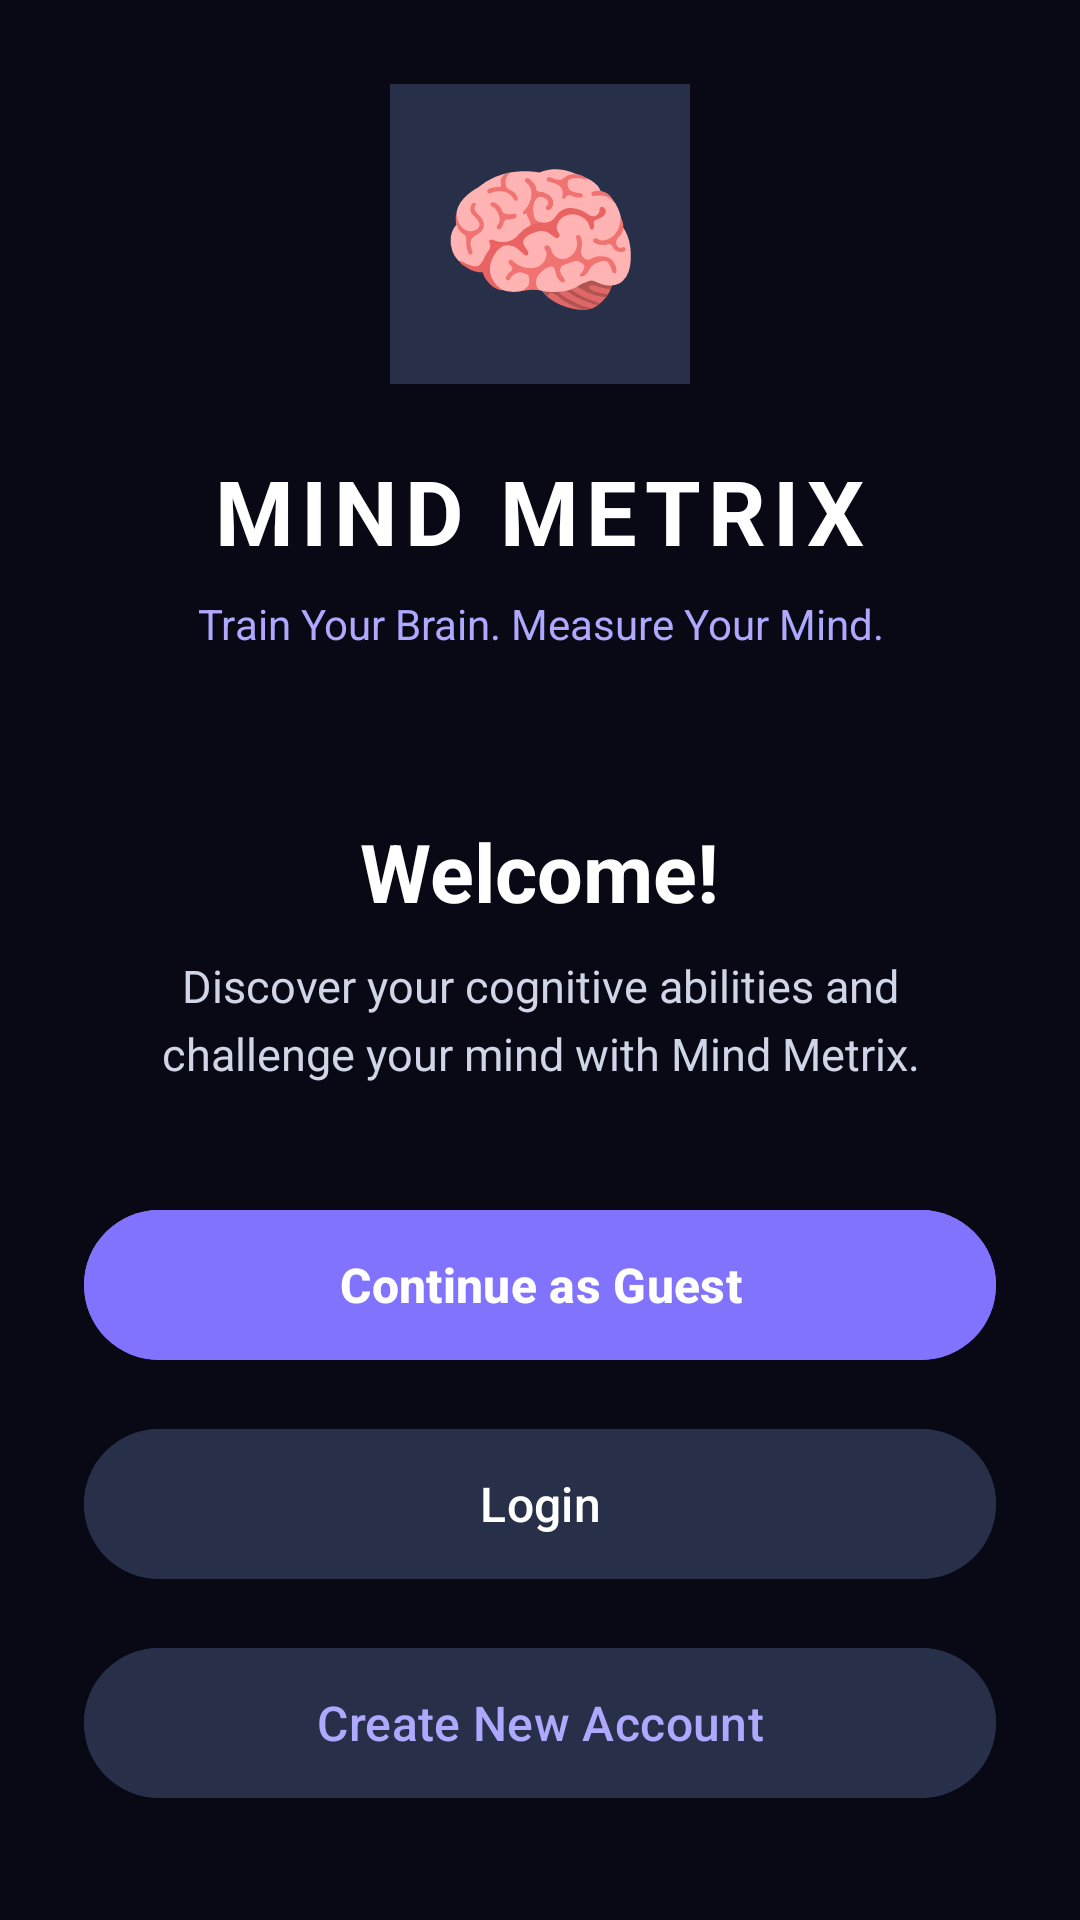

This screen was rendered from an Android layout file. Write that file and the resources it references.
<!-- AndroidManifest.xml: activity theme Theme.MindMetrix.Starting -->
<!-- res/layout/activity_welcome.xml -->
<?xml version="1.0" encoding="utf-8"?>
<ScrollView xmlns:android="http://schemas.android.com/apk/res/android"
    android:layout_width="match_parent"
    android:layout_height="match_parent"
    android:background="#080914"
    android:fillViewport="true"
    android:scrollbars="none">

    <LinearLayout
        android:layout_width="match_parent"
        android:layout_height="match_parent"
        android:orientation="vertical"
        android:gravity="center"
        android:padding="28dp">

        
        <TextView
            android:layout_width="100dp"
            android:layout_height="100dp"
            android:background="#272F49"
            android:gravity="center"
            android:text="🧠"
            android:textSize="55sp" />

        
        <TextView
            android:layout_width="wrap_content"
            android:layout_height="wrap_content"
            android:layout_marginTop="22dp"
            android:text="MIND METRIX"
            android:textColor="#FFFFFF"
            android:textSize="30sp"
            android:textStyle="bold"
            android:letterSpacing="0.08" />

        <TextView
            android:layout_width="wrap_content"
            android:layout_height="wrap_content"
            android:layout_marginTop="8dp"
            android:text="Train Your Brain. Measure Your Mind."
            android:textColor="#AFA8FF"
            android:textSize="14sp"
            android:gravity="center" />

        
        <TextView
            android:layout_width="wrap_content"
            android:layout_height="wrap_content"
            android:layout_marginTop="55dp"
            android:text="Welcome!"
            android:textColor="#FFFFFF"
            android:textSize="27sp"
            android:textStyle="bold" />

        <TextView
            android:layout_width="match_parent"
            android:layout_height="wrap_content"
            android:layout_marginTop="10dp"
            android:gravity="center"
            android:text="Discover your cognitive abilities and challenge your mind with Mind Metrix."
            android:textColor="#D0D5E8"
            android:textSize="15sp"
            android:lineSpacingExtra="5dp" />

        
        <Button
            android:id="@+id/btnContinueGuest"
            android:layout_width="match_parent"
            android:layout_height="58dp"
            android:layout_marginTop="38dp"
            android:backgroundTint="#8273FF"
            android:text="Continue as Guest"
            android:textAllCaps="false"
            android:textColor="#FFFFFF"
            android:textSize="16sp"
            android:textStyle="bold" />

        
        <Button
            android:id="@+id/btnWelcomeLogin"
            android:layout_width="match_parent"
            android:layout_height="58dp"
            android:layout_marginTop="15dp"
            android:backgroundTint="#272F49"
            android:text="Login"
            android:textAllCaps="false"
            android:textColor="#FFFFFF"
            android:textSize="16sp" />

        
        <Button
            android:id="@+id/btnWelcomeSignup"
            android:layout_width="match_parent"
            android:layout_height="58dp"
            android:layout_marginTop="15dp"
            android:backgroundTint="#272F49"
            android:text="Create New Account"
            android:textAllCaps="false"
            android:textColor="#AFA8FF"
            android:textSize="16sp" />

        
        <TextView
            android:layout_width="wrap_content"
            android:layout_height="wrap_content"
            android:layout_marginTop="35dp"
            android:text="Your mind. Your progress. Your potential."
            android:textColor="#8D96B5"
            android:textSize="12sp"
            android:gravity="center" />

    </LinearLayout>

</ScrollView>
<!-- resources referenced by this layout -->
<resources>
  <style name="Theme.MindMetrix.Starting" parent="Theme.MindMetrix" />
  <style name="Theme.MindMetrix" parent="Base.Theme.MindMetrix" />
  <style name="Base.Theme.MindMetrix" parent="Theme.Material3.DayNight.NoActionBar">
      </style>
</resources>
